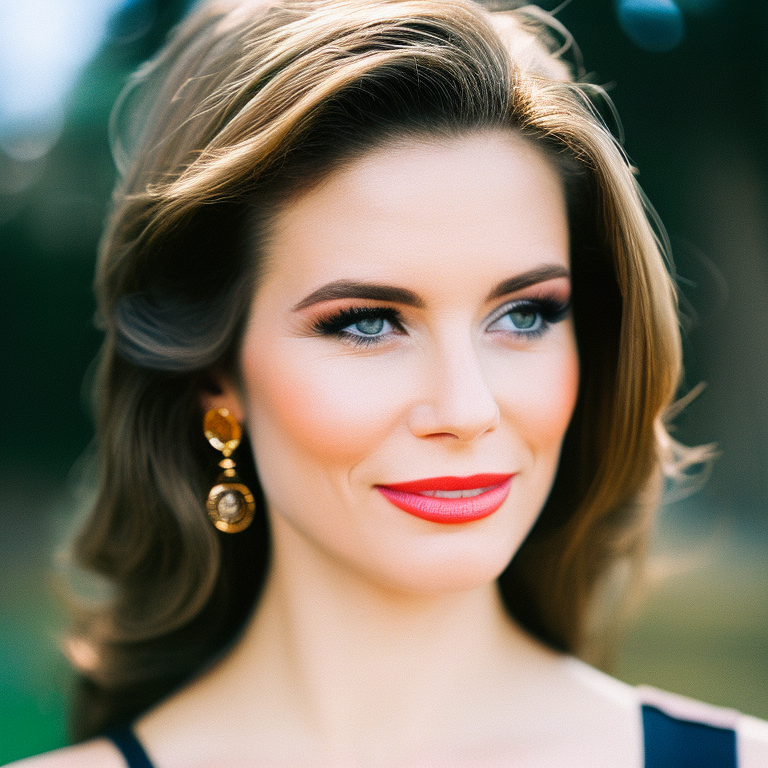
Generation parameters embedded in this image by AUTOMATIC1111 Stable Diffusion web UI or a fork of it (Forge, ...) (PNG 'parameters' text chunk):
a modern portrait photograph of a woman, 85mm film, sharp focus, colorful
Negative prompt: blurry, blurred, cartoon, fake, painting, 3d, borders, frame, low poly, ugly, fat, morbid, deformed, disfigured, mutilated, mutation, gross proportions, bad anatomy, cloned face, poorly drawn face, extra limbs, missing limbs, malformed limbs, extra fingers, fused fingers, too many fingers, extra arms, missing arms, extra legs, missing legs, extra fingers, mutated hands, poorly drawn hands, mutated feet, extra feet, out of frame, long neck
Steps: 35, Sampler: Euler a, CFG scale: 7.5, Seed: 260510298, Size: 768x768, Model hash: 4bdfc29c, Model: SD2_v2-1_768-ema-pruned